The GitHub repository Prasone/Starfruit-Disease-Detection-using-MobileNetV2---HSV contains a labelled image folder "dataset" with 5 categories: anthracnose, bed bugs, fruit borer, healthy fruits, healthy leaf. Examples follow, each with its label.

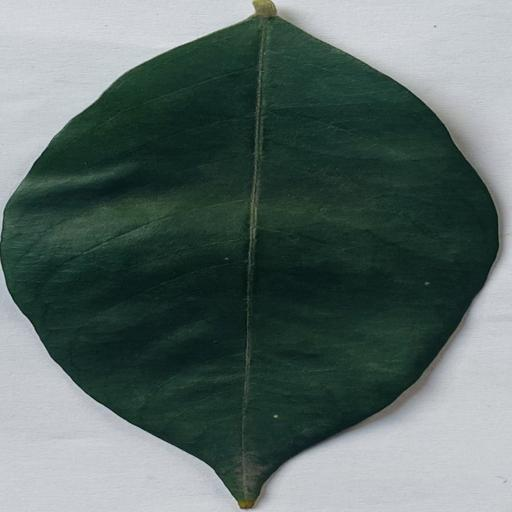
Label: healthy leaf

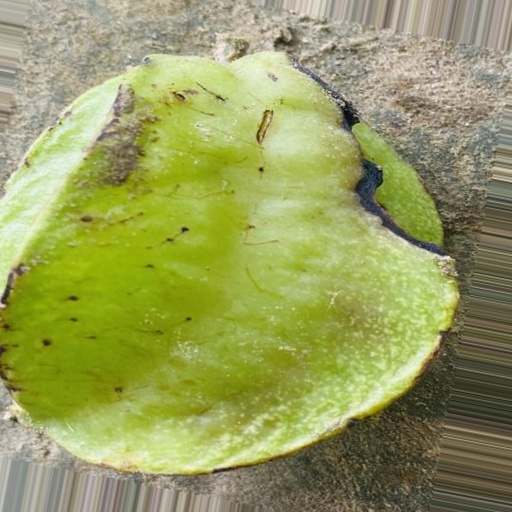
Label: bed bugs

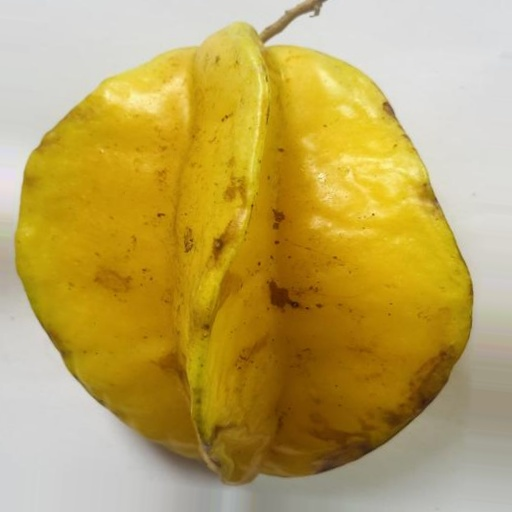
Label: healthy fruits

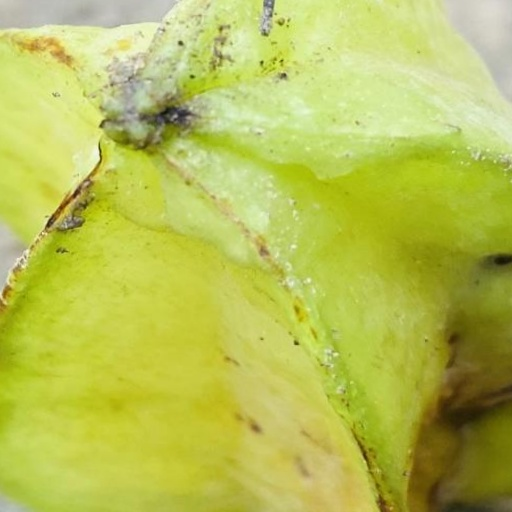
Label: anthracnose

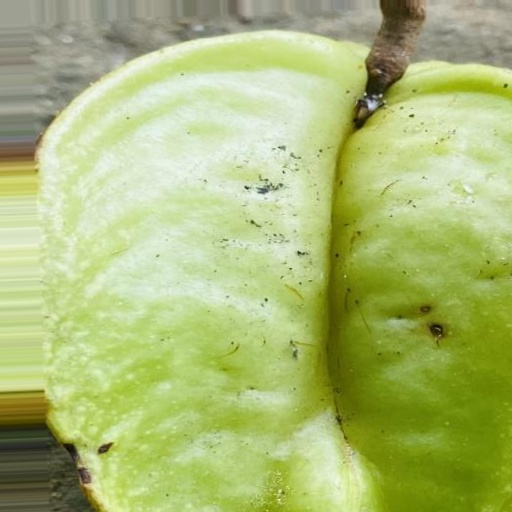
Label: fruit borer

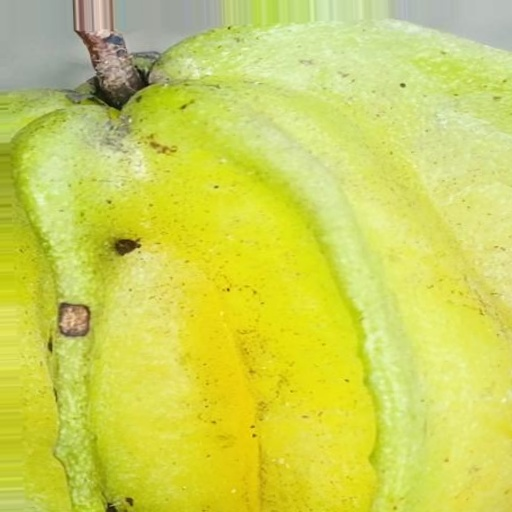
Label: fruit borer
